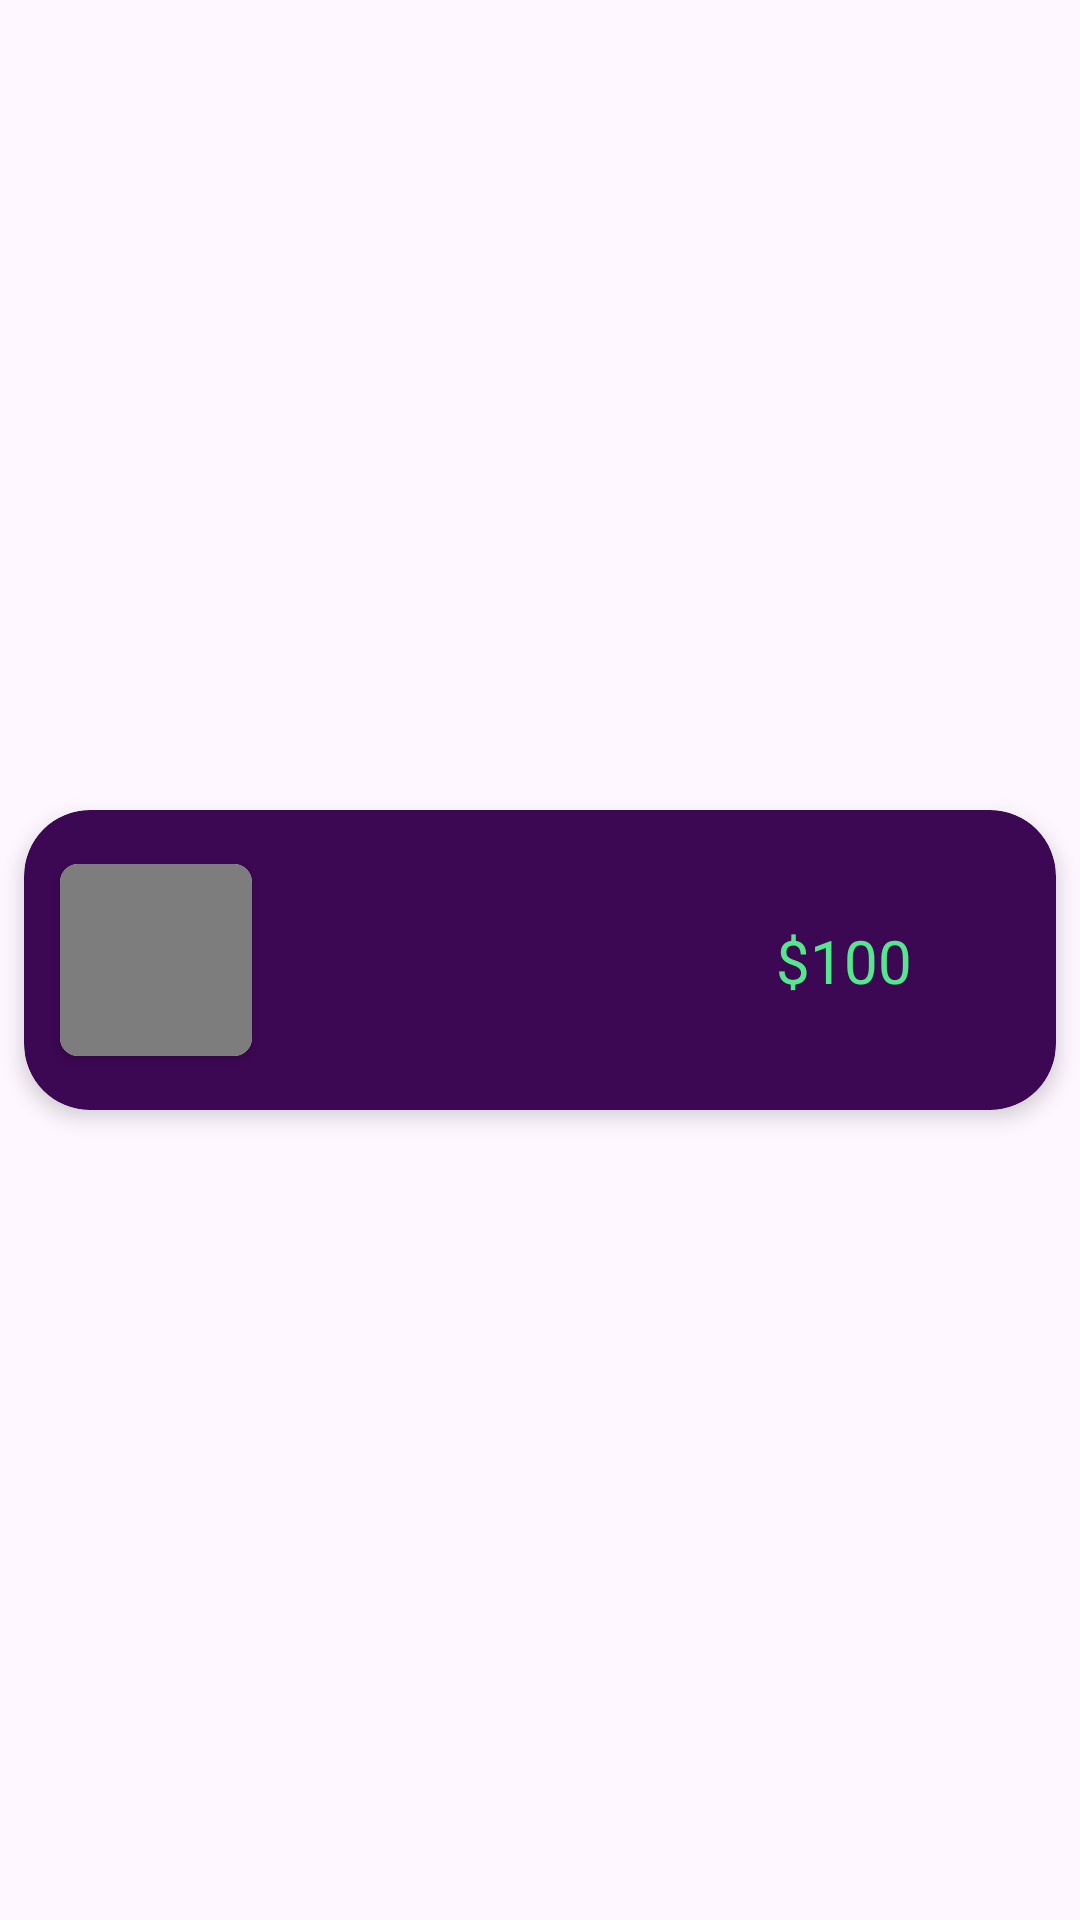

Reconstruct the res/layout file that produces this screen, plus the resources it refers to.
<!-- AndroidManifest.xml: application theme Theme.BiteBliss -->
<!-- res/layout/previously_buy_item_list.xml -->
<?xml version="1.0" encoding="utf-8"?>
<androidx.constraintlayout.widget.ConstraintLayout xmlns:android="http://schemas.android.com/apk/res/android"
    xmlns:app="http://schemas.android.com/apk/res-auto"
    android:layout_width="match_parent"
    android:layout_height="wrap_content"
    android:background="?attr/selectableItemBackgroundBorderless">

    <androidx.cardview.widget.CardView
        android:layout_width="match_parent"
        android:layout_height="100dp"
        app:cardCornerRadius="22dp"
        android:elevation="10dp"
        android:layout_marginHorizontal="8dp"
        android:layout_marginVertical="8dp"
        app:cardElevation="4dp"
        app:cardBackgroundColor="#3C0753"
        app:layout_constraintBottom_toBottomOf="parent"
        app:layout_constraintTop_toTopOf="parent"
        app:layout_constraintEnd_toEndOf="parent"
        app:layout_constraintStart_toStartOf="parent">

        <androidx.constraintlayout.widget.ConstraintLayout
            android:layout_width="match_parent"
            android:layout_height="match_parent"
            >

            <androidx.cardview.widget.CardView
                android:id="@+id/iv_food_image"
                android:layout_width="64dp"
                android:layout_height="64dp"
                android:layout_marginStart="12dp"
                app:cardCornerRadius="6dp"
                app:layout_constraintBottom_toBottomOf="parent"
                app:layout_constraintStart_toStartOf="parent"
                app:layout_constraintTop_toTopOf="parent">

                <ImageView
                    android:id="@+id/food_iv"
                    android:layout_width="match_parent"
                    android:layout_height="match_parent"
                    android:contentDescription="@string/todo"
                    android:src="#7D7D7D"
                    android:scaleType="centerCrop"/>

            </androidx.cardview.widget.CardView>

            <TextView
                android:id="@+id/tv_food_name"
                android:layout_width="wrap_content"
                android:layout_height="wrap_content"
                android:layout_marginStart="36dp"
                android:textSize="20sp"
                android:textColor="@color/white"
                app:layout_constraintBottom_toBottomOf="@+id/iv_food_image"
                app:layout_constraintStart_toEndOf="@+id/iv_food_image"
                app:layout_constraintTop_toTopOf="@id/iv_food_image" />

            <TextView
                android:id="@+id/tv_price"
                android:layout_width="wrap_content"
                android:layout_height="wrap_content"
                android:layout_marginEnd="48dp"
                android:text="@string/_100"
                android:textColor="@color/tv_color"
                android:textSize="20sp"
                app:layout_constraintEnd_toEndOf="parent"
                app:layout_constraintTop_toTopOf="@id/tv_food_name"
                app:layout_constraintBottom_toBottomOf="@id/tv_food_name"/>

        </androidx.constraintlayout.widget.ConstraintLayout>

    </androidx.cardview.widget.CardView>

</androidx.constraintlayout.widget.ConstraintLayout>
<!-- resources referenced by this layout -->
<resources>
  <color name="tv_color">#53E88B</color>
  <color name="white">#FFFFFFFF</color>
  <string name="_100">$100</string>
  <string name="todo">TODO</string>
  <style name="Theme.BiteBliss" parent="Base.Theme.BiteBliss" />
  <style name="Base.Theme.BiteBliss" parent="Theme.Material3.DayNight.NoActionBar">
          
          
          <item name="android:statusBarColor">#344955</item>
      </style>
</resources>
